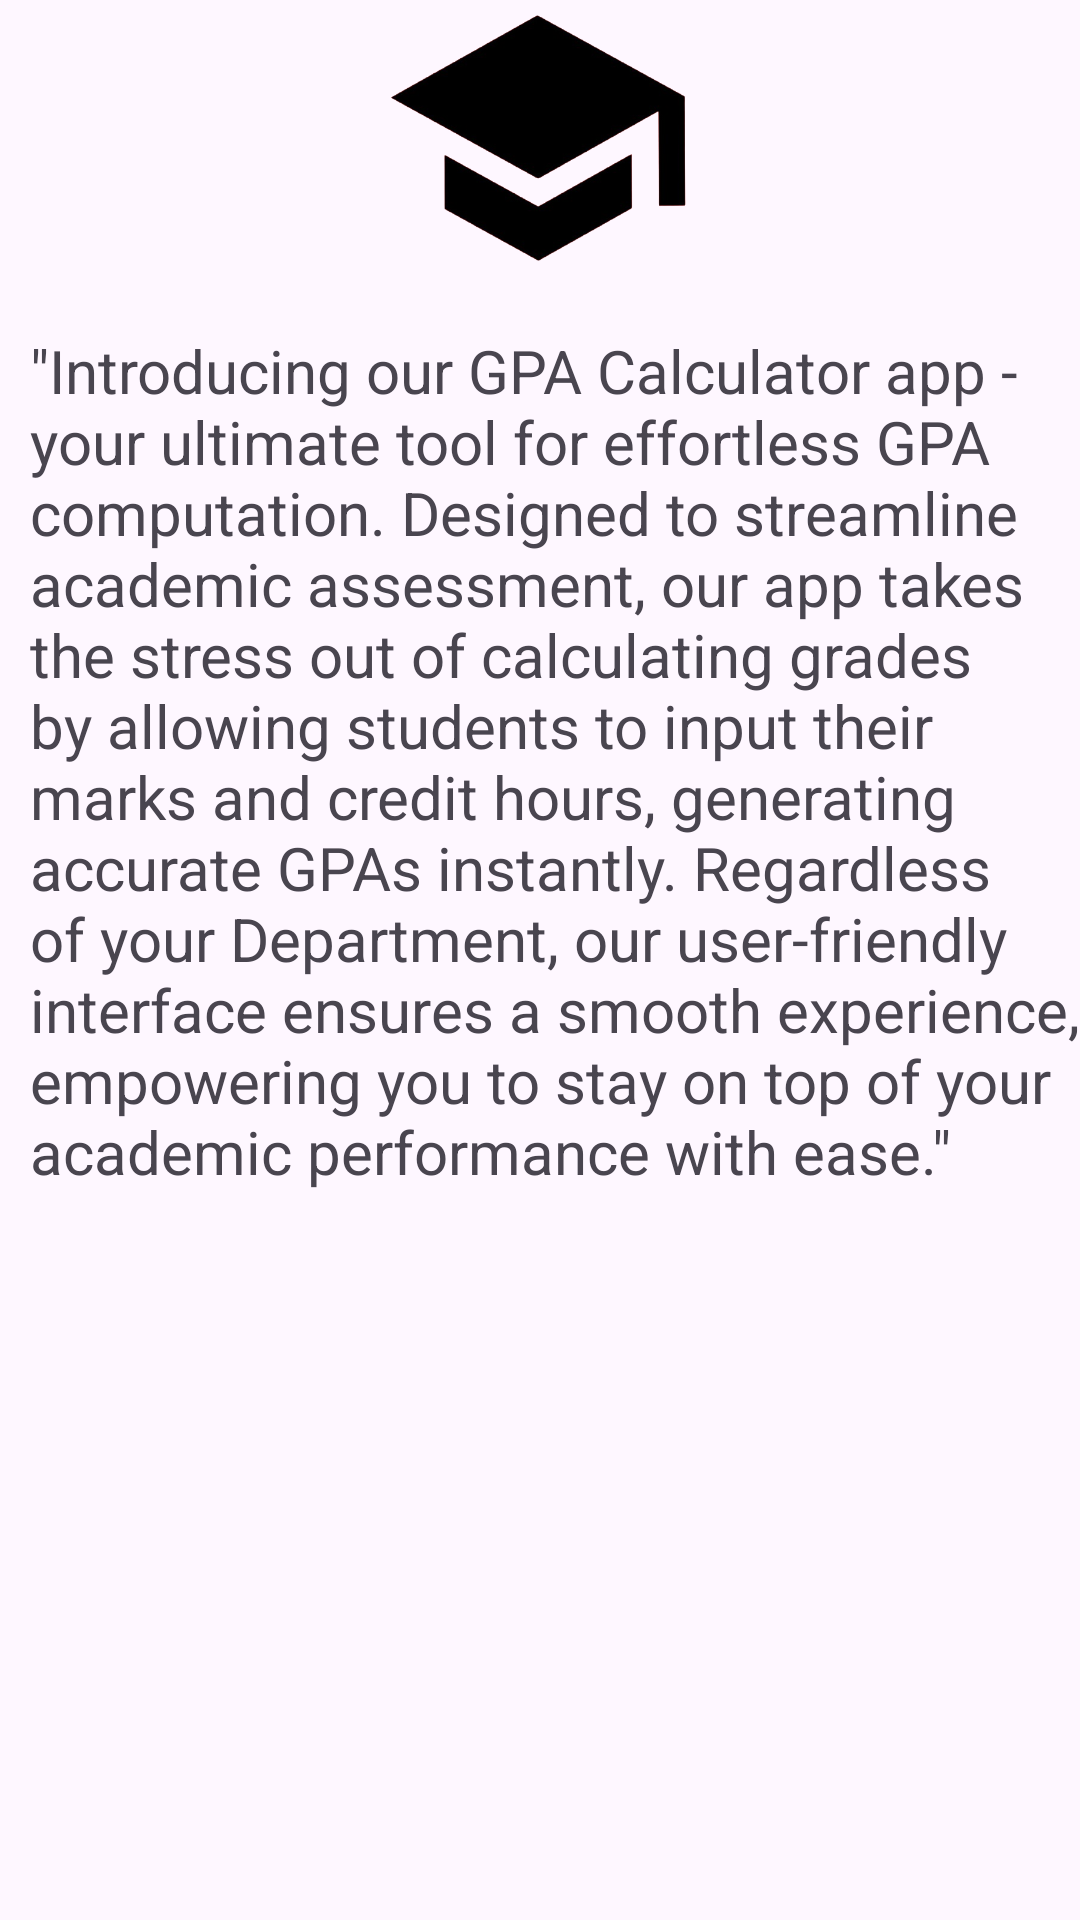

This screen was rendered from an Android layout file. Write that file and the resources it references.
<!-- AndroidManifest.xml: application theme Theme.About -->
<!-- res/layout/fragment_about.xml -->
<?xml version="1.0" encoding="utf-8"?>
<layout xmlns:android="http://schemas.android.com/apk/res/android"
    xmlns:app="http://schemas.android.com/apk/res-auto"
    xmlns:tools="http://schemas.android.com/tools"
    tools:context=".AboutFragment">
<androidx.constraintlayout.widget.ConstraintLayout
    android:layout_width="match_parent"
    android:layout_height="wrap_content"
    android:id="@+id/topConstraintLayout">

    <ImageView
        android:id="@+id/gpaIcon"
        android:layout_width="wrap_content"
        android:layout_height="100dp"
        app:layout_constraintEnd_toEndOf="parent"
        app:layout_constraintStart_toStartOf="parent"
        app:layout_constraintTop_toTopOf="parent"
        app:srcCompat="@drawable/splash_screen_design" />
    <ScrollView
        android:layout_width="match_parent"
        android:layout_height='wrap_content'
        app:layout_constraintTop_toBottomOf="@id/gpaIcon">

        <LinearLayout
            android:layout_width="wrap_content"
            android:layout_height="wrap_content">

            <TextView
                android:layout_marginTop="10sp"
                android:id="@+id/AboutText"
                android:layout_marginBottom="300sp"
                android:layout_width="wrap_content"
                android:layout_height="wrap_content"
                android:layout_marginStart="10dp"
                android:text="@string/AboutText"
                android:textSize="20sp"
                app:layout_constraintEnd_toEndOf="parent"
                app:layout_constraintStart_toStartOf="parent" />
        </LinearLayout>
    </ScrollView>
</androidx.constraintlayout.widget.ConstraintLayout>
</layout>
<!-- resources referenced by this layout -->
<resources>
  <!-- drawable splash_screen_design (drawable) -->
  <?xml version="1.0" encoding="utf-8"?>
  <layer-list xmlns:android="http://schemas.android.com/apk/res/android">
      <item
          android:width="100sp"
          android:height="100sp"
          android:drawable="@drawable/whatsapp_image_2024_02_18_at_7_02_46_pm_removebg_preview"
          android:gravity="center" />
  </layer-list>
  <string name="AboutText">\"Introducing our GPA Calculator app - your ultimate tool for effortless GPA computation. Designed to streamline academic assessment, our app takes the stress out of calculating grades by allowing students to input their marks and credit hours, generating accurate GPAs instantly. Regardless of your Department, our user-friendly interface ensures a smooth experience, empowering you to stay on top of your academic performance with ease.\"</string>
  <style name="Theme.About" parent="Base.Theme.About" />
  <!-- drawable whatsapp_image_2024_02_18_at_7_02_46_pm_removebg_preview: png bitmap (drawable, 61617 bytes) -->
  <style name="Base.Theme.About" parent="Theme.Material3.DayNight.NoActionBar">
          
          
      </style>
</resources>
